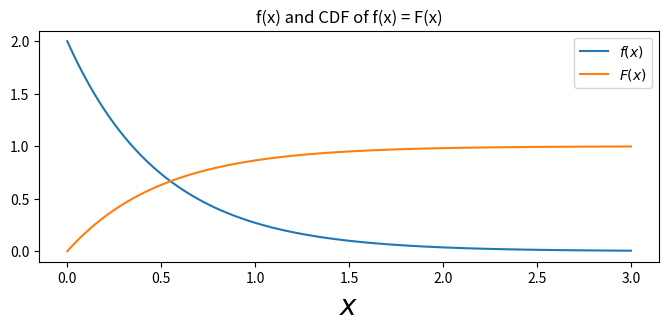
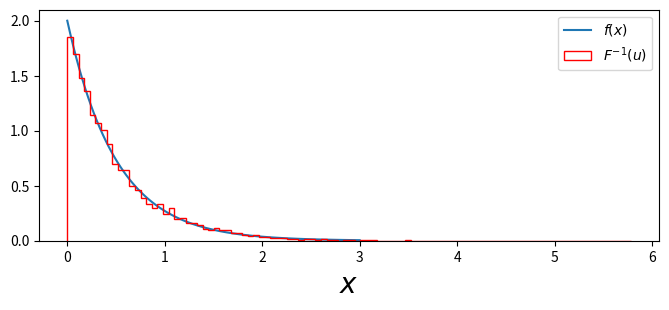
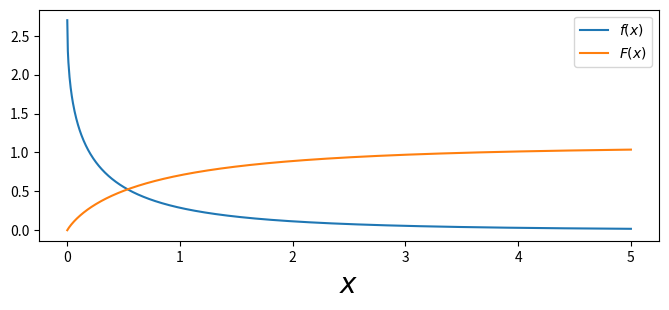
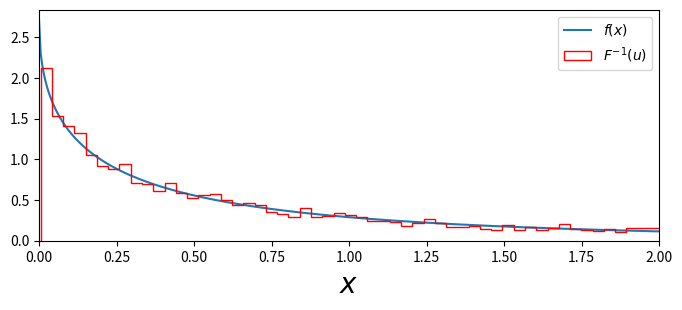

These charts were generated, in order, by the following Python code:
import numpy as np
import scipy as sp
import matplotlib.pyplot as plt
import sympy as smp
print("" \
"")
#plt.style.use(['seaborn-v0_8','notebook'])

x = np.linspace(0,3,100) # 100 things between 0 and 3
f = 2*np.exp(-2*x) # little f
F = 1-np.exp(-2*x) # big F

plt.figure(figsize=(8,3))
plt.plot(x, f, label=r'$f(x)$')
plt.plot(x,F, label=r'$F(x)$')
plt.legend()
plt.xlabel('$x$', fontsize=20)
plt.legend()
plt.title("f(x) and CDF of f(x) = F(x)")
#plt.show()

# using random numbers to evaluate F^-1(U) which should be distrabuted acourding to f(x)


Us = np.random.rand(10000)
F_inv_Us = -np.log(1-Us)/2

plt.figure(figsize=(8,3))
plt.plot(x, f, label=r'$f(x)$')
plt.hist(F_inv_Us, histtype='step', color='red', density='norm', bins=100, label='$F^{-1}(u)$')
# Normalised under the histogram so that area equals one!!
plt.legend()
plt.xlabel('$x$', fontsize=20)
plt.legend()
#plt.show()


############ What if f(x) isnt invertable mathmatically #################

# using sympy to define a distrabution 
x, y, F1, F2, E1, E2 = smp.symbols('x y F_1 F_2 E_1 E_2', real=True, positive=True)
fs = F1*smp.exp(-smp.sqrt(x/E1)) + F2*smp.exp(-smp.sqrt(x/E2)) # the s means symblic
print(fs)

Fs = smp.integrate(fs, (x,0,y)).doit() # intergrating x from 0 to y (cant use x again therefore use y)
print(Fs)

# now need to take inverse. to do this we will give it numbers and it will return numbers

Fn = smp.lambdify((y, E1, E2, F1, F2), Fs)
fn = smp.lambdify((x, E1, E2, F1, F2), fs)

E1 = E2 = 0.2
F1 = 1.3
F2 = 1.4
x = np.linspace(0,5,1000)
f = fn(x, E1, E2, F1, F2) # converting from sympy to be used by numpy
F = Fn(x, E1, E2, F1, F2)

plt.figure(figsize=(8,3))
plt.plot(x, f, label=r'$f(x)$')
plt.plot(x,F, label=r'$F(x)$')
plt.legend()
plt.xlabel('$x$', fontsize=20)
plt.legend()
#plt.show()

F_inv_Us = x[np.searchsorted(F[:-1], Us)] # inverting it
# looking at array of values of x at all the different indercies and sorting them
# give x value such that y(from Fs) is 0.6

plt.figure(figsize=(8,3))
plt.plot(x, f, label=r'$f(x)$')
plt.hist(F_inv_Us, histtype='step', color='red', density='norm', bins=100, label='$F^{-1}(u)$')
plt.legend()
plt.xlabel('$x$', fontsize=20)
plt.legend()
plt.xlim(0,2)
#plt.show()


print("" \
"")
